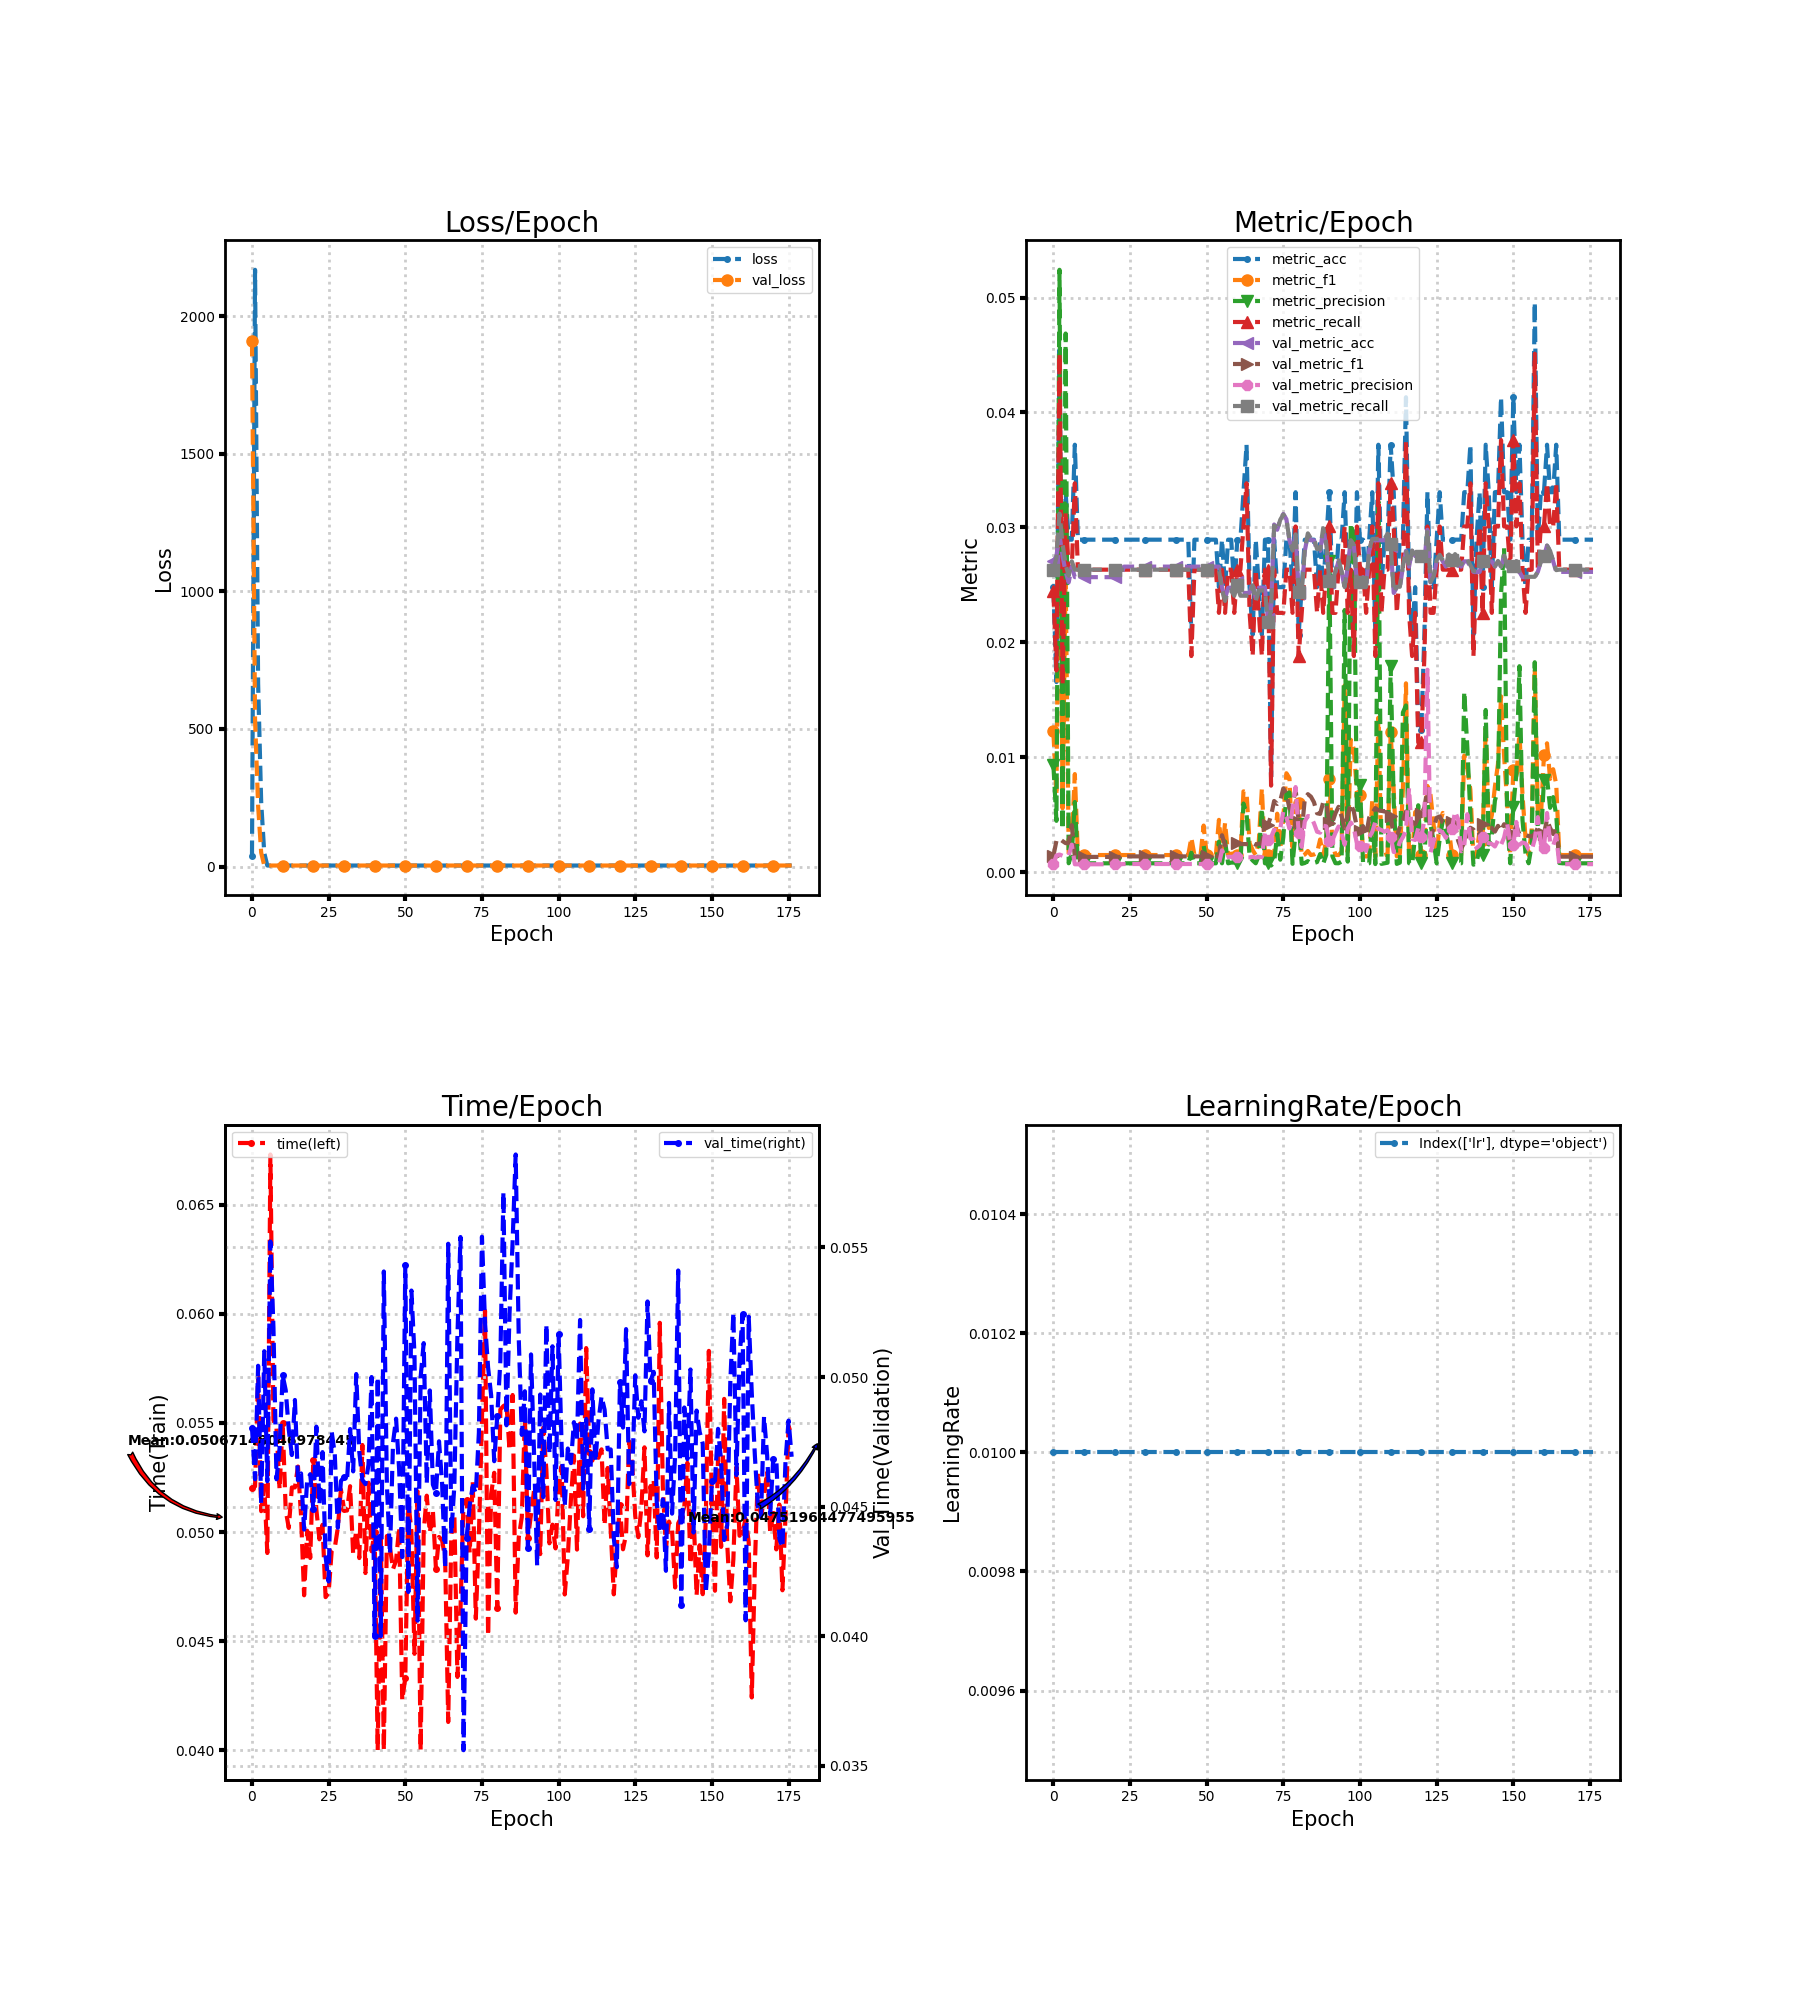

The data file committed next to this chart (first rows):
loss, metric_acc, metric_f1, metric_precision, metric_recall, time, lr, val_loss, val_metric_acc, val_metric_f1, val_metric_precision, val_metric_recall, val_time
38.66, 0.02479, 0.01225, 0.009345, 0.02444, 0.05203, 0.01, 1910, 0.02704, 0.001386, 0.0007116, 0.02632, 0.04805
2169, 0.01653, 0.006687, 0.004454, 0.01754, 0.05209, 0.01, 535.8, 0.0275, 0.002718, 0.001445, 0.02736, 0.04605
665.5, 0.04545, 0.03834, 0.05241, 0.04511, 0.05717, 0.01, 220.3, 0.02933, 0.002902, 0.001524, 0.03119, 0.05043
233.9, 0.01653, 0.005548, 0.003705, 0.01629, 0.05096, 0.01, 50.53, 0.0275, 0.002693, 0.001417, 0.02857, 0.0451
49.3, 0.03306, 0.02593, 0.04687, 0.03133, 0.05212, 0.01, 3.64, 0.02612, 0.002515, 0.001439, 0.02674, 0.051
3.639, 0.02893, 0.001486, 0.0007644, 0.02632, 0.04904, 0.01, 3.641, 0.02521, 0.002516, 0.001427, 0.02579, 0.04598
3.637, 0.02893, 0.002898, 0.001624, 0.02632, 0.06731, 0.01, 3.643, 0.02658, 0.004083, 0.002386, 0.02704, 0.05523
3.649, 0.03719, 0.008526, 0.006096, 0.03383, 0.05513, 0.01, 3.639, 0.02566, 0.001318, 0.0006757, 0.02632, 0.05191
3.637, 0.02893, 0.001486, 0.0007644, 0.02632, 0.05475, 0.01, 3.639, 0.02566, 0.001317, 0.0006754, 0.02632, 0.04605
3.637, 0.02893, 0.00148, 0.0007612, 0.02632, 0.05196, 0.01, 3.639, 0.02566, 0.001317, 0.0006754, 0.02632, 0.04724
3.637, 0.02893, 0.00148, 0.0007612, 0.02632, 0.05501, 0.01, 3.639, 0.02566, 0.001317, 0.0006754, 0.02632, 0.05007
3.636, 0.02893, 0.00148, 0.0007612, 0.02632, 0.05099, 0.01, 3.639, 0.02566, 0.001317, 0.0006754, 0.02632, 0.0495
3.636, 0.02893, 0.00148, 0.0007612, 0.02632, 0.05019, 0.01, 3.639, 0.02566, 0.001317, 0.0006754, 0.02632, 0.04797
3.636, 0.02893, 0.00148, 0.0007612, 0.02632, 0.05204, 0.01, 3.639, 0.02566, 0.001317, 0.0006754, 0.02632, 0.04699
3.636, 0.02893, 0.00148, 0.0007612, 0.02632, 0.05205, 0.01, 3.639, 0.02566, 0.001317, 0.0006754, 0.02632, 0.04911
3.636, 0.02893, 0.00148, 0.0007612, 0.02632, 0.053, 0.01, 3.639, 0.02566, 0.001317, 0.0006754, 0.02632, 0.04601
3.636, 0.02893, 0.00148, 0.0007612, 0.02632, 0.05076, 0.01, 3.64, 0.02566, 0.001317, 0.0006754, 0.02632, 0.04628
3.635, 0.02893, 0.00148, 0.0007612, 0.02632, 0.0471, 0.01, 3.64, 0.02566, 0.001317, 0.0006754, 0.02632, 0.04411
3.635, 0.02893, 0.00148, 0.0007612, 0.02632, 0.05006, 0.01, 3.64, 0.02566, 0.001317, 0.0006754, 0.02632, 0.04601
3.635, 0.02893, 0.00148, 0.0007612, 0.02632, 0.04881, 0.01, 3.64, 0.02566, 0.001317, 0.0006754, 0.02632, 0.04625
3.635, 0.02893, 0.00148, 0.0007612, 0.02632, 0.05331, 0.01, 3.64, 0.02566, 0.001317, 0.0006754, 0.02632, 0.0449
3.635, 0.02893, 0.00148, 0.0007612, 0.02632, 0.05102, 0.01, 3.64, 0.02566, 0.001317, 0.0006754, 0.02632, 0.04808
3.634, 0.02893, 0.00148, 0.0007612, 0.02632, 0.04967, 0.01, 3.64, 0.02566, 0.001317, 0.0006754, 0.02632, 0.04508
3.634, 0.02893, 0.00148, 0.0007612, 0.02632, 0.05033, 0.01, 3.64, 0.02658, 0.001363, 0.0006995, 0.02632, 0.0471
3.634, 0.02893, 0.00148, 0.0007612, 0.02632, 0.04701, 0.01, 3.64, 0.02658, 0.001363, 0.0006995, 0.02632, 0.04307
3.634, 0.02893, 0.00148, 0.0007612, 0.02632, 0.04722, 0.01, 3.64, 0.02658, 0.001363, 0.0006995, 0.02632, 0.04211
3.634, 0.02893, 0.00148, 0.0007612, 0.02632, 0.04916, 0.01, 3.64, 0.02658, 0.001363, 0.0006995, 0.02632, 0.04789
3.633, 0.02893, 0.00148, 0.0007612, 0.02632, 0.04927, 0.01, 3.64, 0.02658, 0.001363, 0.0006995, 0.02632, 0.04702
3.633, 0.02893, 0.00148, 0.0007612, 0.02632, 0.0502, 0.01, 3.64, 0.02658, 0.001363, 0.0006995, 0.02632, 0.04418
3.633, 0.02893, 0.00148, 0.0007612, 0.02632, 0.05195, 0.01, 3.64, 0.02658, 0.001363, 0.0006995, 0.02632, 0.04598
3.633, 0.02893, 0.00148, 0.0007612, 0.02632, 0.05106, 0.01, 3.64, 0.02658, 0.001363, 0.0006995, 0.02632, 0.04614
3.633, 0.02893, 0.00148, 0.0007612, 0.02632, 0.05098, 0.01, 3.64, 0.02658, 0.001363, 0.0006995, 0.02632, 0.04603
3.633, 0.02893, 0.00148, 0.0007612, 0.02632, 0.0521, 0.01, 3.64, 0.02658, 0.001363, 0.0006995, 0.02632, 0.04799
3.632, 0.02893, 0.00148, 0.0007612, 0.02632, 0.04898, 0.01, 3.64, 0.02658, 0.001363, 0.0006995, 0.02632, 0.04636
3.632, 0.02893, 0.00148, 0.0007612, 0.02632, 0.05007, 0.01, 3.641, 0.02658, 0.001363, 0.0006995, 0.02632, 0.05012
3.632, 0.02893, 0.00148, 0.0007612, 0.02632, 0.04881, 0.01, 3.641, 0.02658, 0.001363, 0.0006995, 0.02632, 0.04711
3.632, 0.02893, 0.00148, 0.0007612, 0.02632, 0.05399, 0.01, 3.641, 0.02658, 0.001363, 0.0006995, 0.02632, 0.04603
3.632, 0.02893, 0.00148, 0.0007612, 0.02632, 0.04812, 0.01, 3.641, 0.02658, 0.001363, 0.0006995, 0.02632, 0.04587
3.632, 0.02893, 0.00148, 0.0007612, 0.02632, 0.05226, 0.01, 3.641, 0.02658, 0.001363, 0.0006995, 0.02632, 0.04662
3.631, 0.02893, 0.00148, 0.0007612, 0.02632, 0.04912, 0.01, 3.641, 0.02658, 0.001363, 0.0006995, 0.02632, 0.05
3.631, 0.02893, 0.00148, 0.0007612, 0.02632, 0.05, 0.01, 3.641, 0.02658, 0.001363, 0.0006995, 0.02632, 0.04
3.631, 0.02893, 0.00148, 0.0007612, 0.02632, 0.04, 0.01, 3.641, 0.02658, 0.001363, 0.0006995, 0.02632, 0.05
3.631, 0.02893, 0.00148, 0.0007612, 0.02632, 0.05, 0.01, 3.641, 0.02658, 0.001363, 0.0006995, 0.02632, 0.03999
3.631, 0.02893, 0.00148, 0.0007612, 0.02632, 0.04, 0.01, 3.641, 0.02658, 0.001363, 0.0006995, 0.02632, 0.05407
3.631, 0.02893, 0.00148, 0.0007612, 0.02632, 0.04982, 0.01, 3.641, 0.02658, 0.001363, 0.0006995, 0.02632, 0.04582
3.631, 0.02066, 0.002992, 0.001686, 0.0188, 0.04928, 0.01, 3.641, 0.02658, 0.001363, 0.0006995, 0.02632, 0.04317
3.631, 0.02893, 0.00148, 0.0007612, 0.02632, 0.0483, 0.01, 3.641, 0.02658, 0.001363, 0.0006995, 0.02632, 0.04747
3.63, 0.02893, 0.00148, 0.0007612, 0.02632, 0.0487, 0.01, 3.641, 0.02658, 0.001363, 0.0006995, 0.02632, 0.04839
3.63, 0.02893, 0.00148, 0.0007612, 0.02632, 0.05022, 0.01, 3.642, 0.02658, 0.001363, 0.0006995, 0.02632, 0.04641
3.629, 0.02893, 0.004046, 0.002317, 0.02632, 0.04229, 0.01, 3.642, 0.02658, 0.001363, 0.0006995, 0.02632, 0.04305
3.63, 0.02893, 0.00151, 0.0007773, 0.02632, 0.04333, 0.01, 3.642, 0.02658, 0.001363, 0.0006995, 0.02632, 0.05433
3.63, 0.02893, 0.00148, 0.0007612, 0.02632, 0.0514, 0.01, 3.642, 0.02658, 0.001363, 0.0006995, 0.02632, 0.0417
3.63, 0.02893, 0.00148, 0.0007612, 0.02632, 0.05001, 0.01, 3.642, 0.02658, 0.001363, 0.0006995, 0.02632, 0.05334
3.63, 0.02893, 0.00148, 0.0007612, 0.02632, 0.04442, 0.01, 3.642, 0.02658, 0.001363, 0.0006995, 0.02632, 0.05087
3.63, 0.02479, 0.004541, 0.002647, 0.02256, 0.05186, 0.01, 3.642, 0.02658, 0.001363, 0.0006995, 0.02632, 0.04059
3.63, 0.02893, 0.00148, 0.0007612, 0.02632, 0.04, 0.01, 3.642, 0.02475, 0.003202, 0.00189, 0.02453, 0.05
3.63, 0.02479, 0.004284, 0.002658, 0.02256, 0.05, 0.01, 3.642, 0.02383, 0.002308, 0.00123, 0.02359, 0.05131
3.629, 0.02893, 0.00148, 0.0007612, 0.02632, 0.05167, 0.01, 3.642, 0.02475, 0.002495, 0.001326, 0.0245, 0.04589
3.629, 0.02893, 0.001595, 0.0008224, 0.02632, 0.04998, 0.01, 3.642, 0.02475, 0.002497, 0.001322, 0.0245, 0.04948
3.629, 0.02479, 0.001587, 0.0008224, 0.02256, 0.05099, 0.01, 3.643, 0.02429, 0.00244, 0.001289, 0.02405, 0.04585
... 117 more rows
